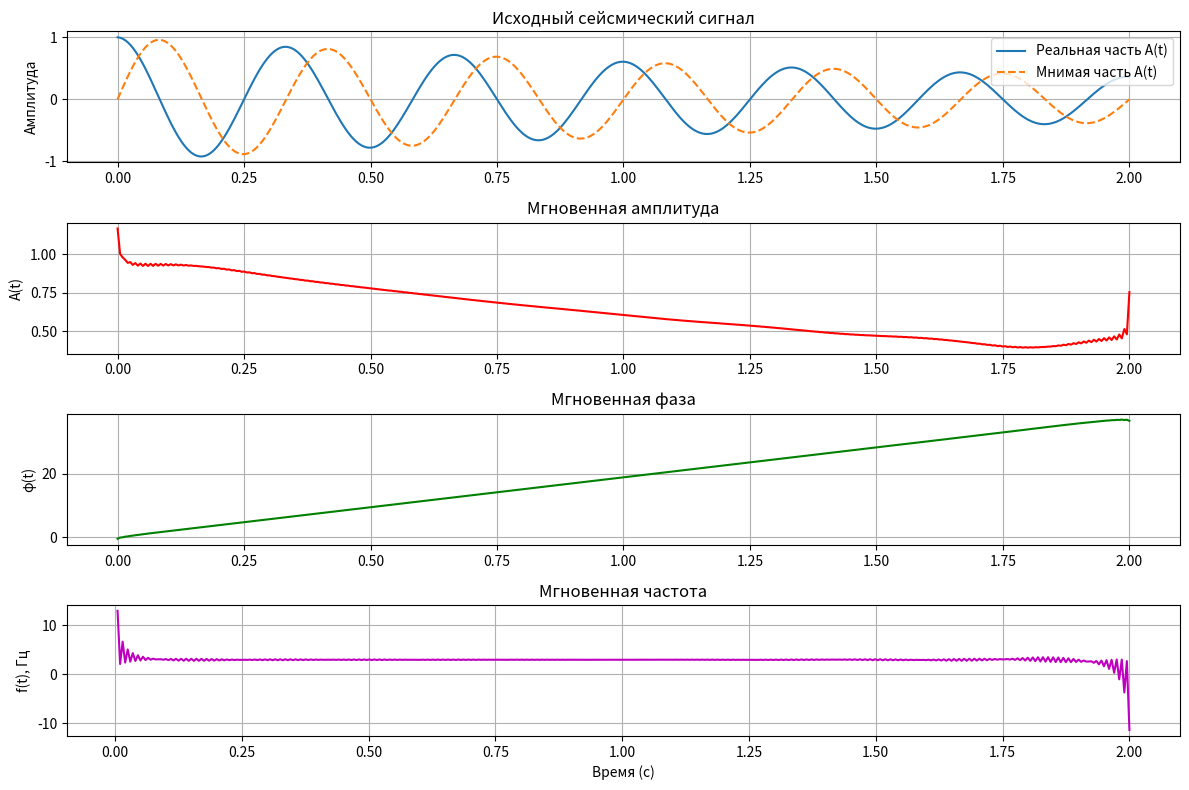

This figure's Python source:
"""
3. Анализ сейсмической волны (комплексная амплитуда)
Задача: моделировать затухающую сейсмическую волну с комплексной амплитудой.
"""
import numpy as np
import matplotlib.pyplot as plt
from scipy.signal import hilbert

# Параметры модели
t = np.linspace(0, 2, 400)
omega = 2 * np.pi * 3  # частота 3 Гц
alpha = 0.5  # коэффициент затухания

# Комплексная амплитуда
A_complex = np.exp(-alpha * t) * np.exp(1j * omega * t)

# Реальная часть — наблюдаемая волна
wave_real = np.real(A_complex)
wave_imag = np.imag(A_complex)

# Аналитический сигнал через преобразование Гильберта
analytic_signal = hilbert(wave_real)
instantaneous_amplitude = np.abs(analytic_signal)
instantaneous_phase = np.unwrap(np.angle(analytic_signal))  # развёрнутая фаза
instantaneous_frequency = np.diff(instantaneous_phase) / (2 * np.pi) / (t[1] - t[0])

# Визуализация
plt.figure(figsize=(12, 8))

plt.subplot(4, 1, 1)
plt.plot(t, wave_real, label="Реальная часть A(t)", linestyle='-')
plt.plot(t, wave_imag, label="Мнимая часть A(t)", linestyle='--')
plt.title("Исходный сейсмический сигнал")
plt.legend(); plt.ylabel("Амплитуда"); plt.grid(True)

plt.subplot(4, 1, 2)
plt.plot(t, instantaneous_amplitude, 'r', label="Мгновенная амплитуда (огибающая)")
plt.title("Мгновенная амплитуда"); plt.ylabel("A(t)"); plt.grid(True)

plt.subplot(4, 1, 3)
plt.plot(t, instantaneous_phase, 'g', label="Мгновенная фаза")
plt.title("Мгновенная фаза"); plt.ylabel("φ(t)"); plt.grid(True)

plt.subplot(4, 1, 4)
plt.plot(t[1:], instantaneous_frequency, 'm', label="Мгновенная частота")
plt.title("Мгновенная частота"); plt.xlabel("Время (с)"); plt.ylabel("f(t), Гц"); plt.grid(True)

plt.tight_layout(); plt.show()